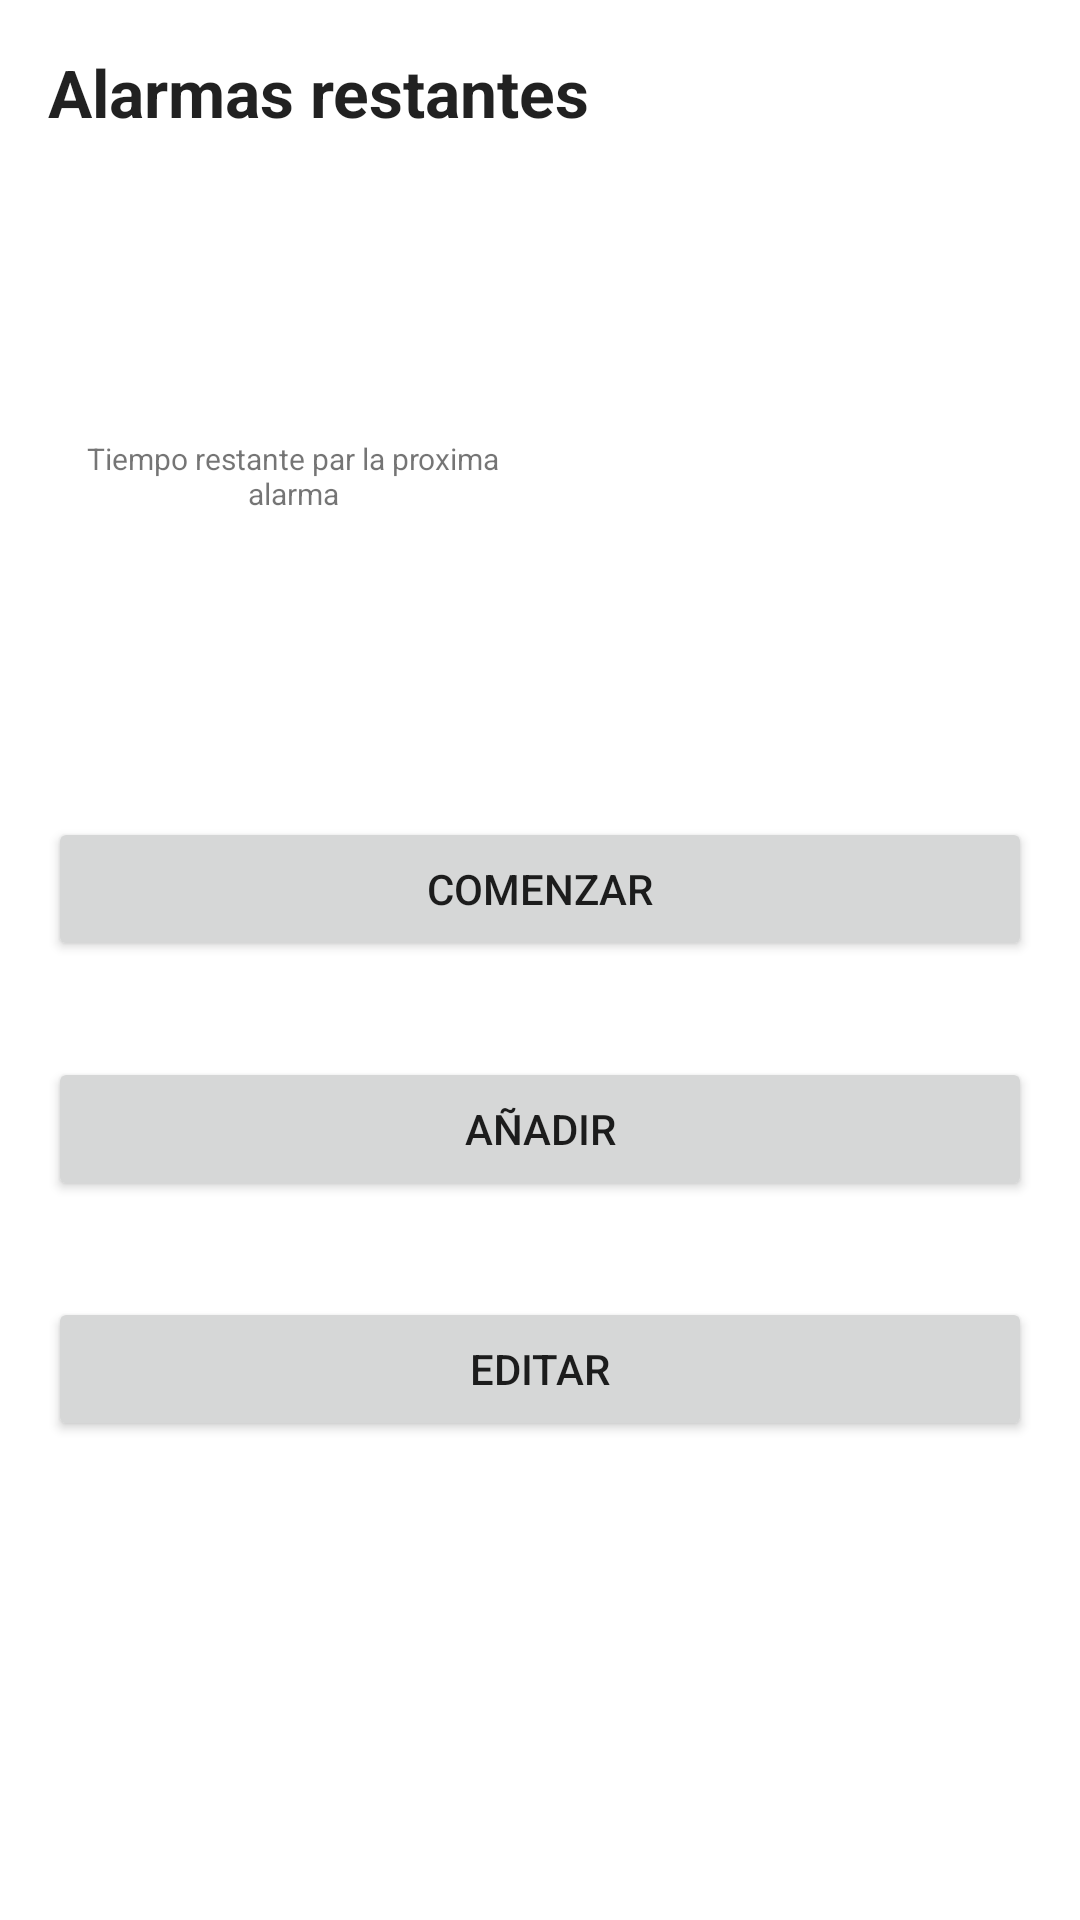

The Android layout XML behind this screen, and the referenced resources:
<!-- AndroidManifest.xml: application theme Theme.GestionDeDatos -->
<!-- res/layout/activity_main_ejercicio2.xml -->
<?xml version="1.0" encoding="utf-8"?>
<LinearLayout
    xmlns:android="http://schemas.android.com/apk/res/android"
    xmlns:app="http://schemas.android.com/apk/res-auto"
    xmlns:tools="http://schemas.android.com/tools"
    android:layout_width="match_parent"
    android:layout_height="match_parent"
    android:orientation="vertical"
    tools:context=".Ejercicio2.MainActivityEjercicio2">
    <LinearLayout
        android:layout_width="match_parent"
        android:layout_height="wrap_content"
        android:orientation="horizontal"
        android:padding="16dp">

        <TextView
            android:id="@+id/alarmasrestantes"
            android:layout_width="181dp"
            android:layout_height="wrap_content"
            android:layout_weight="1"
            android:text="@string/Alarmasrestante"
            android:textAppearance="@style/TextAppearance.AppCompat.Large"
            android:textStyle="bold" />

        <TextView
            android:id="@+id/numeroAlarmas"
            android:layout_width="wrap_content"
            android:layout_height="wrap_content"
            android:layout_weight="1"
            android:textAppearance="@style/TextAppearance.AppCompat.Large" />
    </LinearLayout>
    <LinearLayout
        android:layout_width="match_parent"
        android:layout_height="163dp"
        android:layout_margin="16dp"
        android:gravity="center_vertical"
        android:orientation="horizontal"
        tools:ignore="MissingClass">

        <TextView
            android:id="@+id/tiempoRestante"
            android:layout_width="wrap_content"
            android:layout_height="match_parent"
            android:layout_weight="1"
            android:gravity="center"
            android:text="@string/tiempoREstante"
            android:textSize="10sp" />

        <TextView
            android:id="@+id/tiempo"
            android:layout_width="171dp"
            android:layout_height="wrap_content"
            android:layout_weight="1"
            android:gravity="center"
            android:text="@string/tiempo"
            android:textAppearance="@style/TextAppearance.AppCompat.Large"
            android:textColor="#14B2A3"
            android:textColorLink="#2196F3"
            android:textStyle="bold" />
    </LinearLayout>
    <Button
        android:id="@+id/botonComenzar"
        android:layout_width="match_parent"
        android:layout_height="wrap_content"
        android:layout_margin="16dp"
        android:text="@string/comenzar" />
    <Button
        android:id="@+id/botonAnadir"
        android:layout_width="match_parent"
        android:layout_height="wrap_content"
        android:layout_margin="16dp"
        android:text="@string/Añadir" />
    <Button
        android:id="@+id/botonEditar"
        android:layout_width="match_parent"
        android:layout_height="wrap_content"
        android:layout_margin="16dp"
        android:text="@string/Editar" />

</LinearLayout>
<!-- resources referenced by this layout -->
<resources>
  <string name="Alarmasrestante">Alarmas restantes</string>
  <string name="Editar">Editar</string>
  <string name="comenzar">Comenzar</string>
  <string name="tiempo" />
  <string name="tiempoREstante">Tiempo restante par la proxima alarma</string>
  <style name="Theme.GestionDeDatos" parent="Theme.MaterialComponents.DayNight.DarkActionBar">
          
          <item name="colorPrimary">@color/purple_500</item>
          <item name="colorPrimaryVariant">@color/purple_700</item>
          <item name="colorOnPrimary">@color/white</item>
          
          <item name="colorSecondary">@color/teal_200</item>
          <item name="colorSecondaryVariant">@color/teal_700</item>
          <item name="colorOnSecondary">@color/black</item>
          
          <item name="android:statusBarColor" tools:targetApi="l">?attr/colorPrimaryVariant</item>
          
      </style>
  <color name="purple_500">#FF6200EE</color>
  <color name="purple_700">#FF3700B3</color>
  <color name="white">#FFFFFFFF</color>
  <color name="teal_200">#FF03DAC5</color>
  <color name="teal_700">#FF018786</color>
  <color name="black">#FF000000</color>
</resources>
